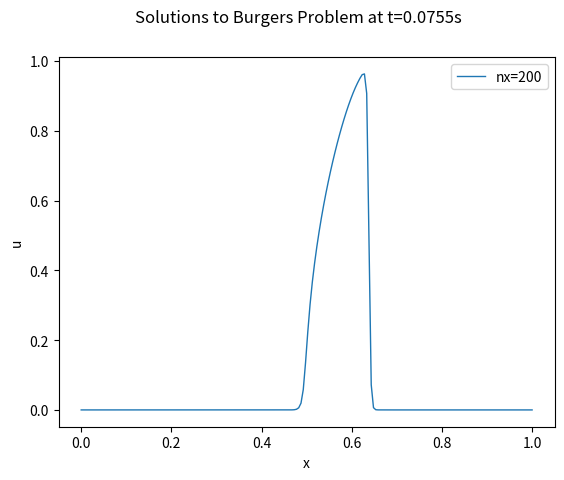
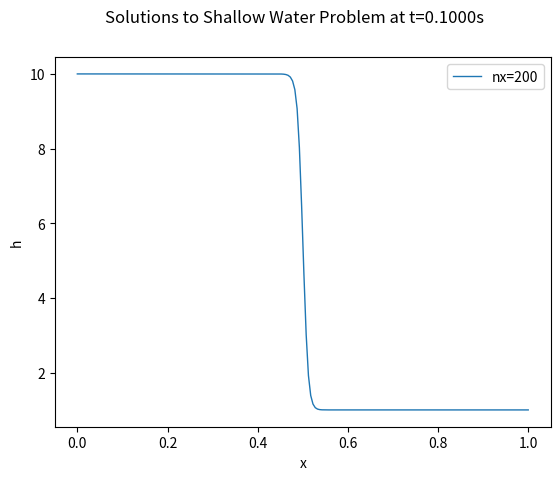
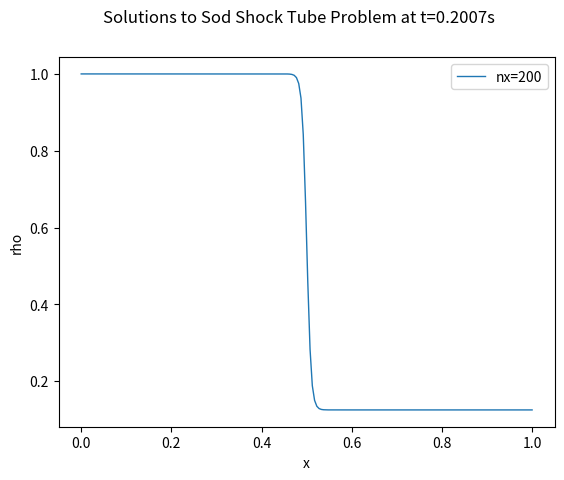
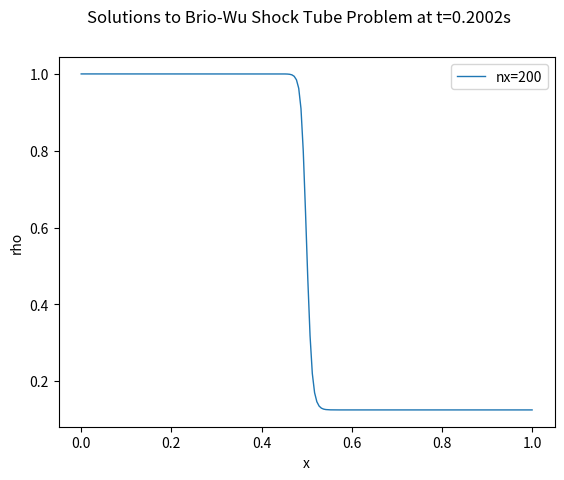
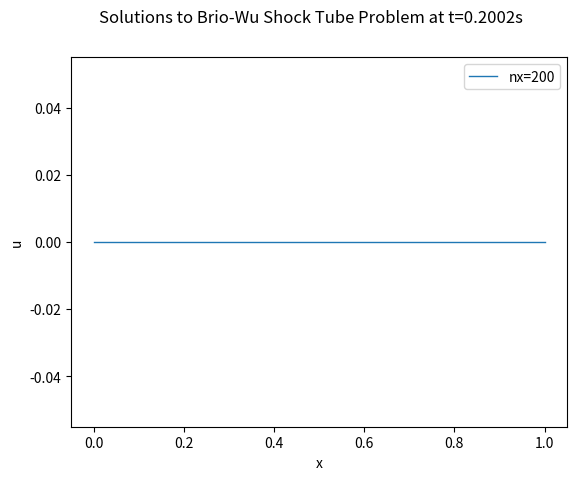

Reproduce these figures in Python, in order.
# References:
# -----------
# [1] San et. al. 2014 Numerical.
#     https://doi.org/10.1016/j.compfluid.2013.11.006
# [2] Maulik et. al. 2018 Adaptive. https://doi.org/10.1002/fld.4489
# [3] Jiang et. al. 1999. https://doi.org/10.1006/jcph.1999.6207
#
import matplotlib.pyplot as plt
import numpy as np
from pathlib import Path


def main(problem="Burgers"):
    title = f"Solving {problem} Problem"
    print(title + "\n" + "="*len(title))

    results = []
    # for nx in [2000, 200]:
    for nx in [200]:
        lx = 1
        dx = lx/nx
        q = get_IC_q(nx, dx, problem)
        tmax = get_tmax(problem)  # s
        time = 0

        print(f"nx = {nx}")
        while time < tmax:
            dt = get_dt(q, dx, problem)
            time += dt

            q = tvdrk3(nx, dx, dt, q, problem)
            print(f"  * time: {time:.4f} s", end="\r")

        print("\n  * Done")
        # if problem in ["Sod Shock Tube", "Brio-Wu Shock Tube"]:
        #     print(f"rho = {q[:, 0]}")
        results.append({
            "lx": lx,
            "nx": nx,
            "q": q[2:nx+2],
            "t": time,
        })

    plot_results(results, problem)


def plot_results(results, problem):
    quantities_to_plot = {
        "Burgers": ["u"],
        "Shallow Water": ["h"],
        "Sod Shock Tube": ["rho"],
        "Brio-Wu Shock Tube": ["rho", "u"],
    }
    for ylabel in quantities_to_plot[problem]:
        plt.clf()
        for r in results:
            if problem == "Burgers":
                y = r["q"]
            elif problem == "Shallow Water":
                rho = 1
                h = r["q"][:, 0] / rho
                y = h
            elif problem == "Sod Shock Tube":
                rho = r["q"][:, 0]
                y = rho
            elif problem == "Brio-Wu Shock Tube":
                rho = r["q"][:, 0]
                u = r["q"][:, 1] / rho
                y = rho if ylabel == "rho" else u

            plt.plot(np.linspace(0, r["lx"], r["nx"]), y,
                     linewidth=1, label=f"nx={r['nx']}")

        plt.legend()
        plt.ylabel(ylabel)
        plt.xlabel("x")
        plt.suptitle(f"Solutions to {problem} Problem at t={r['t']:.4f}s")
        Path("output").mkdir(exist_ok=True)
        plt.savefig(f"output/Results_{problem.replace(' ', '_')}_Problem_"
                    f"{ylabel}.png")


def tvdrk3(nx, dx, dt, q_n, problem):
    """
    3rd Order Runge-Kutta time integrator.
    """
    i = np.arange(3, nx+2)
    q1 = np.copy(q_n)
    q1[i, :] = q_n[i, :] + dt*rhs(nx, dx, q_n, problem)

    q2 = np.copy(q_n)
    q2[i, :] = (0.75*q_n[i, :] + 0.25*q1[i, :]
                + 0.25*dt*rhs(nx, dx, q1, problem))

    q_np1 = np.copy(q_n)
    q_np1[i, :] = ((1/3)*q_n[i, :] + (2/3)*q2[i, :]
                   + (2/3)*dt*rhs(nx, dx, q2, problem))

    return q_np1


def rhs(nx, dx, q, problem):
    """
    Note::
        len(q) == nx+5
                  ^^^^ Specifically from 0:(nx+5)
        len(rhs) == nx-1
                    ^^^^ Specifically from 3:(nx+2)
    """
    # 1st order non-reflective (transmissive) boundary conditions
    q[2, :] = q[3, :]
    q[1, :] = q[4, :]
    q[0, :] = q[5, :]
    q[nx+2, :] = q[nx+1, :]
    q[nx+3, :] = q[nx, :]
    q[nx+4, :] = q[nx-1, :]

    # len(qR_ip12) == len(qL_ip12) == nx
    qL_ip12, qR_ip12 = weno_5(q)
    # qL_ip12, qR_ip12 = weno_5z(q)

    # len(c_ip12) == nx
    c_ip12 = get_wave_speeds(q, problem)

    # Rusanov's Riemann Solver
    # ========================
    F = get_flux(q, problem)
    # len(FR) == len(FL) == nx
    # * The range 2:(nx+2) excludes ghost points
    FR = F[2:(nx+2), :]*qR_ip12
    FL = F[2:(nx+2), :]*qL_ip12

    F_ip12 = 0.5*((FR + FL) - (c_ip12*(qR_ip12 - qL_ip12).T).T)
    # len(F_im12) == len(F_ip12) == nx-1
    F_im12 = F_ip12[:-1]
    F_ip12 = F_ip12[1:]

    rhs = -(F_ip12 - F_im12) / dx

    return rhs


def weno_5(q):
    """
    WENO 5th Order reconstruction scheme [2]

                 Cell
                  |
      Boundary -| | |- Boundary
                v v v
    |-*-|-*-|...|-*-|...|-*-|
      0   1     ^ i ^     n
            i-1/2   i+1/2

    - Based on cell definition above, estimate q_i-1/2 and q_i+1/2 using
      nodes values from cells on the left (q^L) or cells on the right (q^R).

    # Note::
    #     There may be ghost points on either end of the computational domain.
    #     For this reason, s & e are inputs to define the indices of the start
    #     and end of the computational domain. All points before and after
    #     these indices are ghost points.

    Returns:
        tuple: A tuple containing q^L_i+1/2 and q^R_i+1/2 respectively.
    """
    n = len(q)
    i = np.arange(2, n-2)

    # Smoothness indicators
    b0 = ((13/12)*(q[i-2, :] - 2*q[i-1, :] + q[i, :])**2
          + (1/4)*(q[i-2, :] - 4*q[i-1, :] + 3*q[i, :])**2)
    b1 = ((13/12)*(q[i-1, :] - 2*q[i, :] + q[i+1, :])**2
          + (1/4)*(q[i-1, :] - q[i+1, :])**2)
    b2 = ((13/12)*(q[i, :] - 2*q[i+1, :] + q[i+2, :])**2
          + (1/4)*(3*q[i, :] - 4*q[i+1, :] + q[i+2, :])**2)

    # Linear weighting coefficients
    d0 = 1/10
    d1 = 6/10
    d2 = 3/10

    # Nonliear weights
    eps = 1e-20
    i_ = np.arange(n-5)
    a0 = d0 / (b0[i_, :] + eps)**2
    a1 = d1 / (b1[i_, :] + eps)**2
    a2 = d2 / (b2[i_, :] + eps)**2

    w0 = a0 / (a0 + a1 + a2)
    w1 = a1 / (a0 + a1 + a2)
    w2 = a2 / (a0 + a1 + a2)

    ii = np.arange(2, n-3)
    qL_ip12 = ((w0/6)*(2*q[ii-2, :] - 7*q[ii-1, :] + 11*q[ii, :])
               + (w1/6)*(-q[ii-1, :] + 5*q[ii, :] + 2*q[ii+1, :])
               + (w2/6)*(2*q[ii, :] + 5*q[ii+1, :] - q[ii+2, :]))

    a0 = d2 / (b0[i_+1, :] + eps)**2
    a1 = d1 / (b1[i_+1, :] + eps)**2
    a2 = d0 / (b2[i_+1, :] + eps)**2

    w0 = a0 / (a0 + a1 + a2)
    w1 = a1 / (a0 + a1 + a2)
    w2 = a2 / (a0 + a1 + a2)

    qR_ip12 = ((w0/6)*(-q[ii-1, :] + 5*q[ii, :] + 2*q[ii+1, :])
               + (w1/6)*(2*q[ii, :] + 5*q[ii+1, :] - q[ii+2, :])
               + (w2/6)*(11*q[ii+1, :] - 7*q[ii+2, :] + 2*q[ii+3, :]))

    return qL_ip12, qR_ip12


def weno_5z(q):
    """
    WENO 5th Order reconstruction scheme (Z Scheme)

                 Cell
                  |
      Boundary -| | |- Boundary
                v v v
    |-*-|-*-|...|-*-|...|-*-|
      0   1     ^ i ^     n
            i-1/2   i+1/2

    - Based on cell definition above, estimate q_i-1/2 and q_i+1/2 using
      nodes values from cells on the left (q^L) or cells on the right (q^R).

    # Note::
    #     There may be ghost points on either end of the computational domain.
    #     For this reason, s & e are inputs to define the indices of the start
    #     and end of the computational domain. All points before and after
    #     these indices are ghost points.

    Returns:
        tuple: A tuple containing q^L_i+1/2 and q^R_i+1/2 respectively.
    """
    n = len(q)
    i = np.arange(2, n-2)

    # Smoothness indicators
    b0 = ((13/12)*(q[i-2, :] - 2*q[i-1, :] + q[i, :])**2
          + (1/4)*(q[i-2, :] - 4*q[i-1, :] + 3*q[i, :])**2)
    b1 = ((13/12)*(q[i-1, :] - 2*q[i, :] + q[i+1, :])**2
          + (1/4)*(q[i-1, :] - q[i+1, :])**2)
    b2 = ((13/12)*(q[i, :] - 2*q[i+1, :] + q[i+2, :])**2
          + (1/4)*(3*q[i, :] - 4*q[i+1, :] + q[i+2, :])**2)

    # Linear weighting coefficients
    d0 = 1/10
    d1 = 6/10
    d2 = 3/10

    # Nonliear weights
    eps = 1e-20
    i_ = np.arange(n-5)
    a0 = d0*(1 + (abs(b0[i_, :] - b2[i_, :])/(b0[i_, :] + eps))**2)
    a1 = d1*(1 + (abs(b0[i_, :] - b2[i_, :])/(b1[i_, :] + eps))**2)
    a2 = d2*(1 + (abs(b0[i_, :] - b2[i_, :])/(b2[i_, :] + eps))**2)

    w0 = a0 / (a0 + a1 + a2)
    w1 = a1 / (a0 + a1 + a2)
    w2 = a2 / (a0 + a1 + a2)

    ii = np.arange(2, n-3)
    qL_ip12 = ((w0/6)*(2*q[ii-2, :] - 7*q[ii-1, :] + 11*q[ii, :])
               + (w1/6)*(-q[ii-1, :] + 5*q[ii, :] + 2*q[ii+1, :])
               + (w2/6)*(2*q[ii, :] + 5*q[ii+1, :] - q[ii+2, :]))

    a0 = d2*(1 + (abs(b0[i_+1, :] - b2[i_+1, :])/(b0[i_+1, :] + eps))**2)
    a1 = d1*(1 + (abs(b0[i_+1, :] - b2[i_+1, :])/(b1[i_+1, :] + eps))**2)
    a2 = d0*(1 + (abs(b0[i_+1, :] - b2[i_+1, :])/(b2[i_+1, :] + eps))**2)

    w0 = a0 / (a0 + a1 + a2)
    w1 = a1 / (a0 + a1 + a2)
    w2 = a2 / (a0 + a1 + a2)

    qR_ip12 = ((w0/6)*(-q[ii-1, :] + 5*q[ii, :] + 2*q[ii+1, :])
               + (w1/6)*(2*q[ii, :] + 5*q[ii+1, :] - q[ii+2, :])
               + (w2/6)*(11*q[ii+1, :] - 7*q[ii+2, :] + 2*q[ii+3, :]))

    return qL_ip12, qR_ip12


# ==========================================
# =========== Problem Quantities ===========
# ==========================================
def get_IC_q(nx, dx, problem):
    #
    # Use:
    #   - 2 ghost points on LHS of domain
    #   - 3 ghost points on RHS of domain

    if problem == "Burgers":
        q = np.zeros((nx+5, 1))
        q[(int(0.5/dx)+2):(int(0.6/dx)+2), :] = 1
    elif problem == "Shallow Water":
        q = np.ones((nx+5, 2))
        rho = 1
        h0 = np.ones(nx+5)
        h0[0:(int(0.5/dx)+2)] = 10
        u0 = 0

        q[:, 0] = rho*h0
        q[:, 1] = rho*h0*u0
    elif problem == "Sod Shock Tube":
        rho0 = np.ones(nx+5)
        u0 = 0
        p0 = np.ones(nx+5)

        rho0[(int(0.5/dx)+2):] = 0.125
        p0[(int(0.5/dx)+2):] = 0.1

        gamma = 7/5  # Adiabatic index
        E0 = (p0 / (gamma-1)) + 0.5*rho0*u0**2

        q = np.zeros((nx+5, 3))
        # Euler equations
        q[:, 0] = rho0
        q[:, 1] = rho0*u0
        q[:, 2] = E0
    elif problem == "Brio-Wu Shock Tube":
        rho0 = np.ones(nx+5)
        u0 = 0
        v0 = 0
        w0 = 0
        Bx0 = 0.75
        By0 = np.ones(nx+5)
        Bz0 = 0
        p0 = np.ones(nx+5)

        rho0[(int(0.5/dx)+2):] = 0.125
        By0[(int(0.5/dx)+2):] = -1

        gamma = 7/5  # Adiabatic index
        E0 = ((p0 / (gamma-1)) + 0.5*rho0*(u0**2 + v0**2 + w0**2)
              + 0.5*(Bx0**2 + By0**2 + Bz0**2))

        q = np.zeros((nx+5, 7))
        # MHD equations
        q[:, 0] = rho0
        q[:, 1] = rho0*u0
        q[:, 2] = rho0*v0
        q[:, 3] = rho0*w0
        q[:, 4] = By0
        q[:, 5] = Bz0
        q[:, 6] = E0

    return q


def get_tmax(problem):
    if problem == "Burgers":
        tmax = 0.075
    elif problem == "Shallow Water":
        tmax = 0.1
    elif problem == "Sod Shock Tube" or problem == "Brio-Wu Shock Tube":
        tmax = 0.2

    return tmax


def get_dt(q, dx, problem):
    cfl = {
        "Burgers": 0.5,
        "Shallow Water": 0.5,
        "Sod Shock Tube": 0.5,
        "Brio-Wu Shock Tube": 0.5,
    }[problem]

    c_ip12 = get_wave_speeds(q, problem)
    dt = np.nanmin(cfl * dx / c_ip12)

    return dt


def get_wave_speeds(q, problem):
    n = len(q)
    if problem == "Burgers":
        i = np.arange(2, n-3)
        c_ip12 = abs(np.vstack([q[i-2, :], q[i-1, :], q[i, :],
                                q[i+1, :], q[i+2, :], q[i+3, :]])).max(axis=0)
    elif problem == "Shallow Water":
        rho = 1
        g = 1
        h = q[:, 0] / rho
        u = q[:, 1] / q[:, 0]
        a = 2*np.sqrt(g*h)
    elif problem == "Sod Shock Tube":
        gamma = 7/5  # Adiabatic index
        rho = q[:, 0]
        u = q[:, 1] / rho
        E = q[:, 2]
        p = (gamma-1) * (E - 0.5*rho*u**2)
        a = np.sqrt(gamma*p/rho)
    elif problem == "Brio-Wu Shock Tube":
        gamma = 7/5  # Adiabatic index
        rho = q[:, 0]
        u = q[:, 1] / rho
        v = q[:, 2] / rho
        w = q[:, 3] / rho
        Bx = 0.75
        By = q[:, 4]
        Bz = q[:, 5]
        E = q[:, 6]
        p = (gamma-1) * (E - 0.5*rho*(u**2 + v**2 + w**2)
                         - 0.5*(Bx**2 + By**2 + Bz**2))
        a = np.sqrt(gamma*p/rho)

        # [3] Eqns. between 2.24 & 2.25
        bx = Bx / np.sqrt(rho)
        by = By / np.sqrt(rho)
        bz = Bz / np.sqrt(rho)
        b = np.sqrt(bx**2 + by**2 + bz**2)

        c_a = abs(bx)
        c_f = np.sqrt(0.5*(
            a**2 + b**2 + np.sqrt((a**2 + b**2)**2 - 4*a**2*bx**2)
        ))
        c_s = np.sqrt(0.5*(
            a**2 + b**2 - np.sqrt((a**2 + b**2)**2 - 4*a**2*bx**2)
        ))

        i = np.arange(2, n-3)
        c_ip12 = abs(np.vstack([
            u[i-2], (u[i-2]-c_a[i-2]), (u[i-2]-c_s[i-2]), (u[i-2]-c_f[i-2]),
            (u[i-2]+c_a[i-2]), (u[i-2]+c_s[i-2]), (u[i-2]+c_f[i-2]),
            # --
            u[i-1], (u[i-1]-c_a[i-1]), (u[i-1]-c_s[i-1]), (u[i-1]-c_f[i-1]),
            (u[i-1]+c_a[i-1]), (u[i-1]+c_s[i-1]), (u[i-1]+c_f[i-1]),
            # --
            u[i], (u[i]-c_a[i]), (u[i]-c_s[i]), (u[i]-c_f[i]),
            (u[i]+c_a[i]), (u[i]+c_s[i]), (u[i]+c_f[i]),
            # --
            u[i+1], (u[i+1]-c_a[i+1]), (u[i+1]-c_s[i+1]), (u[i+1]-c_f[i+1]),
            (u[i+1]+c_a[i+1]), (u[i+1]+c_s[i+1]), (u[i+1]+c_f[i+1]),
            # --
            u[i+2], (u[i+2]-c_a[i+2]), (u[i+2]-c_s[i+2]), (u[i+2]-c_f[i+2]),
            (u[i+2]+c_a[i+2]), (u[i+2]+c_s[i+2]), (u[i+2]+c_f[i+2]),
            # --
            u[i+3], (u[i+3]-c_a[i+3]), (u[i+3]-c_s[i+3]), (u[i+3]-c_f[i+3]),
            (u[i+3]+c_a[i+3]), (u[i+3]+c_s[i+3]), (u[i+3]+c_f[i+3]),
        ])).max(axis=0)

    if problem in ["Shallow Water", "Sod Shock Tube"]:
        i = np.arange(2, n-3)
        c_ip12 = abs(np.vstack([
            u[i-2], (u[i-2]-a[i-2]), (u[i-2]+a[i-2]),
            u[i-1], (u[i-1]-a[i-1]), (u[i-1]+a[i-1]),
            u[i], (u[i]-a[i]), (u[i]+a[i]),
            u[i+1], (u[i+1]-a[i+1]), (u[i+1]+a[i+1]),
            u[i+2], (u[i+2]-a[i+2]), (u[i+2]+a[i+2]),
            u[i+3], (u[i+3]-a[i+3]), (u[i+3]+a[i+3]),
        ])).max(axis=0)

    return c_ip12


def get_flux(q, problem):
    if problem == "Burgers":
        F = q**2 / 2
    elif problem == "Shallow Water":
        rho = 1
        g = 1
        u = q[:, 1] / q[:, 0]
        h = q[:, 0] / rho

        F = np.zeros(q.shape)
        F[:, 0] = rho*h*u
        F[:, 1] = rho*h*u**2 + 0.5*rho*g*h**2
    elif problem == "Sod Shock Tube":
        gamma = 7/5  # Adiabatic index
        rho = q[:, 0]
        u = q[:, 1] / rho
        E = q[:, 2]
        p = (gamma-1) * (E - 0.5*rho*u**2)

        F = np.zeros(q.shape)
        F[:, 0] = rho*u
        F[:, 1] = rho*u**2 + p
        F[:, 2] = u*(E + p)
    elif problem == "Brio-Wu Shock Tube":
        gamma = 7/5  # Adiabatic index
        rho = q[:, 0]
        u = q[:, 1] / rho
        v = q[:, 2] / rho
        w = q[:, 3] / rho
        Bx = 0.75
        By = q[:, 4]
        Bz = q[:, 5]
        E = q[:, 6]
        p = (gamma-1) * (E - 0.5*rho*(u**2 + v**2 + w**2)
                         - 0.5*(Bx**2 + By**2 + Bz**2))
        p_star = p + 0.5*(Bx**2 + By**2 + Bz**2)

        F = np.zeros(q.shape)
        F[:, 0] = rho*u
        F[:, 1] = rho*u**2 + p_star - Bx**2
        F[:, 2] = rho*u*v - Bx*By
        F[:, 3] = rho*u*w - Bx*Bz
        F[:, 4] = By*u - Bx*v
        F[:, 5] = Bz*u - Bx*w
        F[:, 6] = u*(E + p_star) - Bx*(Bx*u + By*v + Bz*w)

    return F


if __name__ == "__main__":
    main(problem="Burgers")
    main(problem="Shallow Water")
    main(problem="Sod Shock Tube")
    main(problem="Brio-Wu Shock Tube")
